Run: headless pygame with SDL's dummy video driver; simulated clock (each Clock.tick advances the game by its frame time, no real sleeping); random seed 0; keys injected as events and as key.get_pressed() state; no mouse input.
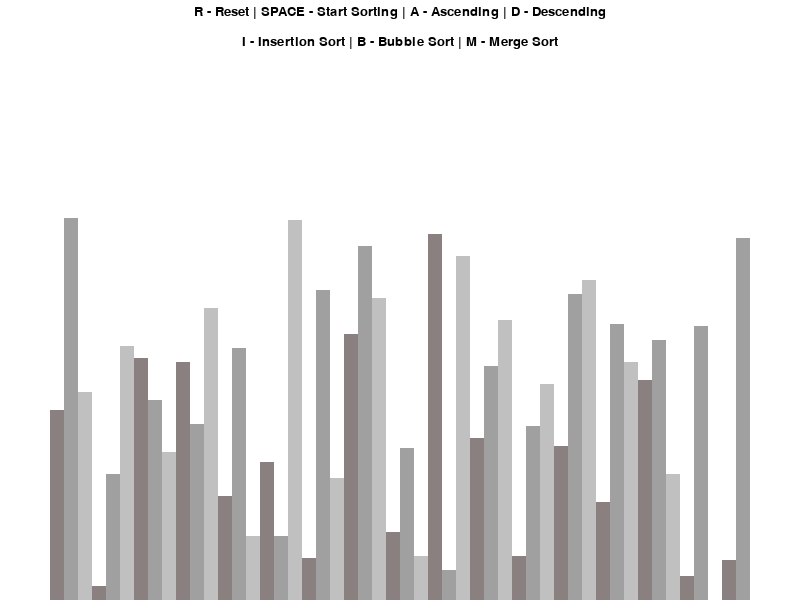
Frame 1 of 4 · flips 1–60 · no input
Frame 2 of 4 · flips 61–180 · tapped SPACE, RETURN · held RIGHT (→), D · screen unchanged from frame 1, image omitted
Frame 3 of 4 · flips 181–300 · held DOWN (↓), S · screen unchanged from frame 2, image omitted
Frame 4 of 4 · flips 301–420 · held LEFT (←), A, UP (↑), W · screen unchanged from frame 3, image omitted

The pygame program that drew these frames:

import pygame
import random
pygame.init()


class DrawingLogistics:

    BLACK = 0, 0, 0
    WHITE = 255, 255, 255
    GREY = 138, 128, 128
    GREEN = 0, 255, 0
    RED = 255, 0, 0
    BACKGROUND = WHITE

    GRADIENTS = [
        GREY,
        (160, 160, 160),
        (192, 192, 192)
    ]

    FONT = pygame.font.SysFont("times new roman", 20)
    LARGER_FONT = pygame.font.SysFont("times new roman", 30)
    SIDE_PAD = 100
    TOP_PAD = 150

    def __init__(self, width, height, arr):
        self.width = width
        self.height = height

        self.window = pygame.display.set_mode((width, height))
        pygame.display.set_caption("Sorting Algorithm Visualizer")
        self.set_list(arr)

    def set_list(self, arr):
        self.arr = arr

        self.min_val = min(arr)
        self.max_val = max(arr)

        self.block_width = round((self.width - self.SIDE_PAD) / len(arr))
        self.block_height = round(
            (self.height - self.TOP_PAD) / (self.max_val - self.min_val))

        self.start_x = self.SIDE_PAD // 2


def draw(draw_info):
    draw_info.window.fill(draw_info.BACKGROUND)

    controls = draw_info.FONT.render(
        "R - Reset | SPACE - Start Sorting | A - Ascending | D - Descending",
        1, draw_info.BLACK)
    draw_info.window.blit(
        controls, (draw_info.width/2 - controls.get_width()/2, 5))

    sorting = draw_info.FONT.render(
        "I - Insertion Sort | B - Bubble Sort | M - Merge Sort",
        1, draw_info.BLACK)
    draw_info.window.blit(
        sorting, (draw_info.width/2 - sorting.get_width()/2, 35))
    draw_arr(draw_info)
    pygame.display.update()


def draw_arr(draw_info):
    arr = draw_info.arr
    for i, val in enumerate(arr):
        x = draw_info.start_x + i * draw_info.block_width
        y = (draw_info.height - (val - draw_info.min_val) *
             draw_info.block_height)
        color = draw_info.GRADIENTS[i % 3]
        pygame.draw.rect(draw_info.window, color,
                         (x, y, draw_info.block_width, draw_info.height))


def generate_list(n, min_val, max_val):
    arr = []
    for _ in range(n):
        arr.append(random.randint(min_val, max_val))
    return arr


def main():
    run = True
    clock = pygame.time.Clock()

    n = 50
    min_val = 5
    max_val = 200

    new_arr = generate_list(n, min_val, max_val)
    draw_info = DrawingLogistics(800, 600, new_arr)
    sorting = False
    ascending = True

    pygame.display.update()

    while run:
        clock.tick(60)
        draw(draw_info)
        for event in pygame.event.get():
            if event.type == pygame.QUIT:
                run = False
            if event.type != pygame.KEYDOWN:
                continue
            if event.key == pygame.K_r:
                new_arr = generate_list(n, min_val, max_val)
                draw_info.set_list(new_arr)
                sorting = False
            elif event.key == pygame.K_SPACE and sorting == False:
                sorting = True
            elif event.key == pygame.K_a and not sorting:
                ascending = True
            elif event.key == pygame.K_d and not sorting:
                ascending = False
    pygame.quit()


if __name__ == "__main__":
    main()
